Run: headless pygame with SDL's dummy video driver; simulated clock (each Clock.tick advances the game by its frame time, no real sleeping); random seed 0; keys injected as events and as key.get_pressed() state; mouse plan: one left click at the window centre at the start of phase 2, then a move to the lower-right quarter at the start of phase 3.
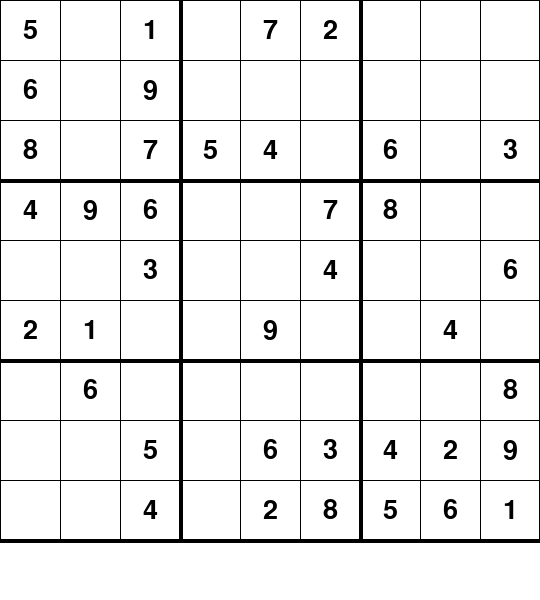
Frame 1 of 4 · flips 1–60 · no input
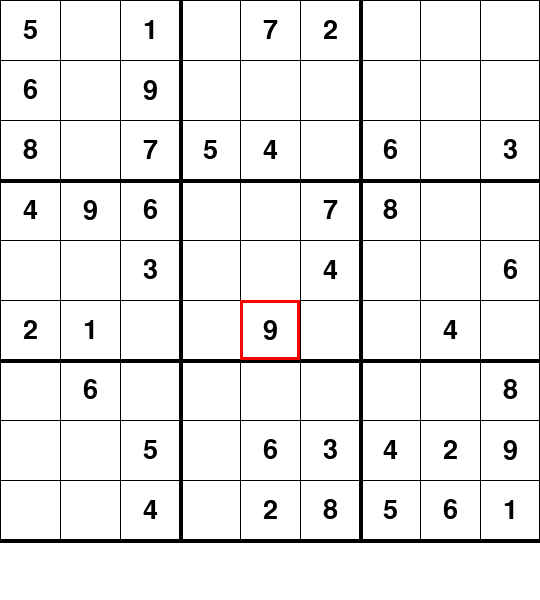
Frame 2 of 4 · flips 61–180 · clicked the window centre · tapped SPACE, RETURN · held RIGHT (→), D
Frame 3 of 4 · flips 181–300 · moved the mouse to the lower-right quarter · held DOWN (↓), S · screen unchanged from frame 2, image omitted
Frame 4 of 4 · flips 301–420 · held LEFT (←), A, UP (↑), W · screen unchanged from frame 3, image omitted

The pygame program that drew these frames:

import pygame
pygame.font.init()


class Grid:
    board = [
        [5, 0, 1, 0, 7, 2, 0, 0, 0],
        [6, 0, 9, 0, 0, 0, 0, 0, 0],
        [8, 0, 7, 5, 4, 0, 6, 0, 3],
        [4, 9, 6, 0, 0, 7, 8, 0, 0],
        [0, 0, 3, 0, 0, 4, 0, 0, 6],
        [2, 1, 0, 0, 9, 0, 0, 4, 0],
        [0, 6, 0, 0, 0, 0, 0, 0, 8],
        [0, 0, 5, 0, 6, 3, 4, 2, 9],
        [0, 0, 4, 0, 2, 8, 5, 6, 1]
    ]

    def __init__(self, rows, cols, width, height, win):
        self.rows = rows
        self.cols = cols
        self.cubes = [[Cube(self.board[i][j], i, j, width, height) for j in range(cols)] for i in range(rows)]
        self.width = width
        self.height = height
        self.model = None       # board without the temp values
        self.update_model()
        self.selected = None    # position (row and column) of the selected cube
        self.win = win

    # generates a board without the temp values to check for a solution
    def update_model(self):
        self.model = [[self.cubes[i][j].value for j in range(self.cols)] for i in range(self.rows)]

    # check if it's possible to place the value val in the selected cube and places it
    def place(self, val):
        i, j = self.selected
        if self.cubes[i][j].value == 0:
            self.cubes[i][j].set(val)
            self.update_model()

            if possible(self.model, val, (i, j)) and self.solve():
                return True
            else:
                self.cubes[i][j].set(0)
                self.update_model()
                return False

    # draw the grid lines and the cubes
    def draw(self):
        # Draw grid lines
        gap = self.width // 9   # size of each row and column

        for i in range(self.rows + 1):
            if i % 3 == 0 and i != 0:
                thick = 4
            else:
                thick = 1

            pygame.draw.line(self.win, (0, 0, 0), (0, i * gap), (self.width, i * gap), thick)   # horizontal lines
            pygame.draw.line(self.win, (0, 0, 0), (i * gap, 0), (i * gap, self.height), thick)  # vertical lines

        # Draw cubes
        for i in range(self.rows):
            for j in range(self.cols):
                self.cubes[i][j].draw(self.win)

    # select the cube that was clicked
    def select(self, col, row):
        # reset every cube
        for i in range(self.rows):
            for j in range(self.cols):
                self.cubes[i][j].selected = False

        # select the specified cube
        self.cubes[row][col].selected = True
        self.selected = row, col

    # find the row and column of the clicked cube and returns it,if the click was outside the board return none
    def click(self, pos):
        i, j = pos
        # check if the click was inside the board
        if i < self.width and j < self.height:
            gap = self.width // 9
            x = i // gap
            y = j // gap
            return int(x), int(y)
        else:
            return None

    # check if the board is complete
    def is_finished(self):
        for i in range(self.rows):
            for j in range(self.cols):
                if self.cubes[i][j].value == 0:
                    return False
        return True

    def solve(self):
        find = find_empty(self.model)
        if not find:
            return True
        else:
            i, j = find

        for n in range(1, 10):
            if possible(self.model, n, (i, j)):
                self.model[i][j] = n
                if self.solve():
                    return True
                self.model[i][j] = 0  # backtrack
        return False


class Cube:
    rows = 9
    cols = 9

    def __init__(self, value, row, col, width, height):
        self.value = value
        self.temp = 0
        self.row = row
        self.col = col
        self.width = width
        self.height = height
        self.selected = False

    # draw the number inside the cube
    def draw(self, win):
        font = pygame.font.SysFont("comicsans", 40)

        gap = self.width // 9   # size of each row and column
        x = self.col * gap      # start position of the column and row
        y = self.row * gap

        # print the temporary numbers
        if self.temp != 0 and self.value == 0:
            text = font.render(str(self.temp), 1, (128, 128, 128))
            win.blit(text, (x + 5, y + 5))

        # print the official values
        elif self.value != 0:
            text = font.render(str(self.value), 1, (0, 0, 0))
            win.blit(text, (x + (gap//2 - text.get_width()//2), y + (gap//2 - text.get_height()//2)))

        # print a red rectangle around the selected cube
        if self.selected:
            pygame.draw.rect(win, (255, 0, 0), (x, y, gap, gap), 3)

    # set cube's value to val
    def set(self, val):
        self.value = val


# find an empty position and return the row, column
def find_empty(board):
    for i in range(len(board)):
        for j in range(len(board[i])):
            if board[i][j] == 0:
                return i, j

    return None


# check if number n can be placed on board[row][col]
def possible(board, n, pos):
    row, col = pos

    # check row
    for i in range(len(board[row])):
        if board[row][i] == n and col != i:
            return False

    # check column
    for i in range(len(board)):
        if board[i][col] == n and row != i:
            return False

    # check box
    y = row//3 * 3
    x = col//3 * 3
    for i in range(y, y+3):
        for j in range(x, x+3):
            if board[i][j] == n and (i, j) != pos:
                return False

    return True


# refresh the window
def redraw_window(win, board):
    win.fill((255, 255, 255))
    board.draw()


def main():
    win = pygame.display.set_mode((540, 600))   # set the display
    pygame.display.set_caption('Sudoku')        # name of the window
    board = Grid(9, 9, 540, 540, win)           # set the board
    run = True
    key = None

    while run:

        for event in pygame.event.get():        # get events
            if event.type == pygame.QUIT:
                run = False

            if event.type == pygame.KEYDOWN:
                if event.key == pygame.K_1 or event.key == pygame.K_KP1:
                    key = 1
                if event.key == pygame.K_2 or event.key == pygame.K_KP2:
                    key = 2
                if event.key == pygame.K_3 or event.key == pygame.K_KP3:
                    key = 3
                if event.key == pygame.K_4 or event.key == pygame.K_KP4:
                    key = 4
                if event.key == pygame.K_5 or event.key == pygame.K_KP5:
                    key = 5
                if event.key == pygame.K_6 or event.key == pygame.K_KP6:
                    key = 6
                if event.key == pygame.K_7 or event.key == pygame.K_KP7:
                    key = 7
                if event.key == pygame.K_8 or event.key == pygame.K_KP8:
                    key = 8
                if event.key == pygame.K_9 or event.key == pygame.K_KP9:
                    key = 9
                # add clear
                # add pencil

            if event.type == pygame.MOUSEBUTTONDOWN:
                pos = pygame.mouse.get_pos()    # get the mouse cursor position
                clicked = board.click(pos)      # get the row and column of pos
                if clicked:
                    board.select(clicked[0], clicked[1])
                    key = None

            if board.selected and key != None:
                '''
                if pencil:
                    board.sketch(key)
                else:
                    do the real stuff
                if board.is_finished():
                    game over you won
                '''
                if board.place(key):
                    print('success')
                else:
                    print('wrong')

                key = None

                if board.is_finished():
                    print('GAME OVER')
                    run = False

        redraw_window(win, board)
        pygame.display.update()


main()
pygame.quit()
